Run: headless pygame with SDL's dummy video driver; simulated clock (each Clock.tick advances the game by its frame time, no real sleeping); random seed 0; keys injected as events and as key.get_pressed() state; no mouse input.
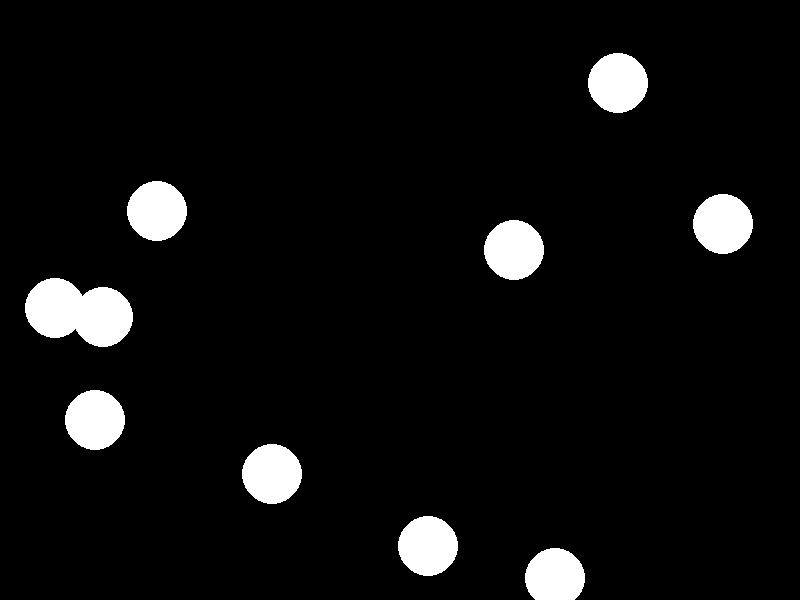
Frame 1 of 4 · flips 1–60 · no input
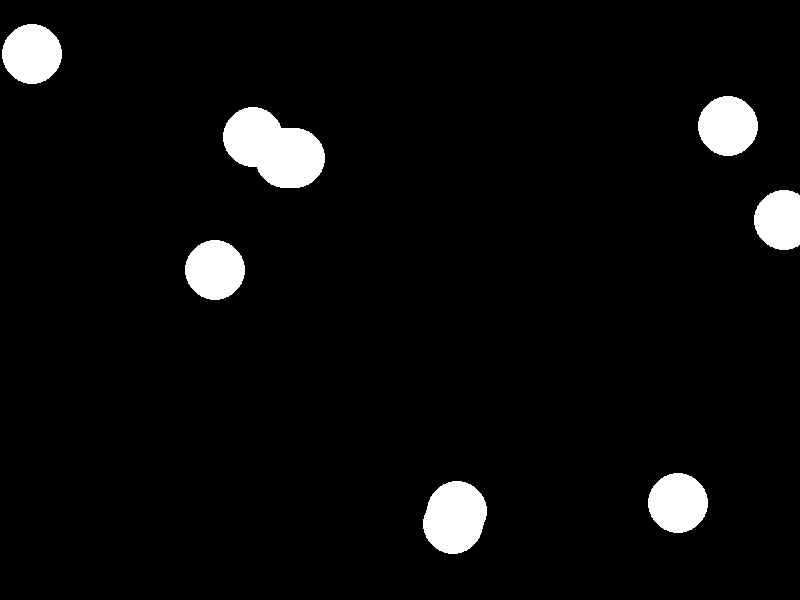
Frame 2 of 4 · flips 61–180 · tapped SPACE, RETURN · held RIGHT (→), D
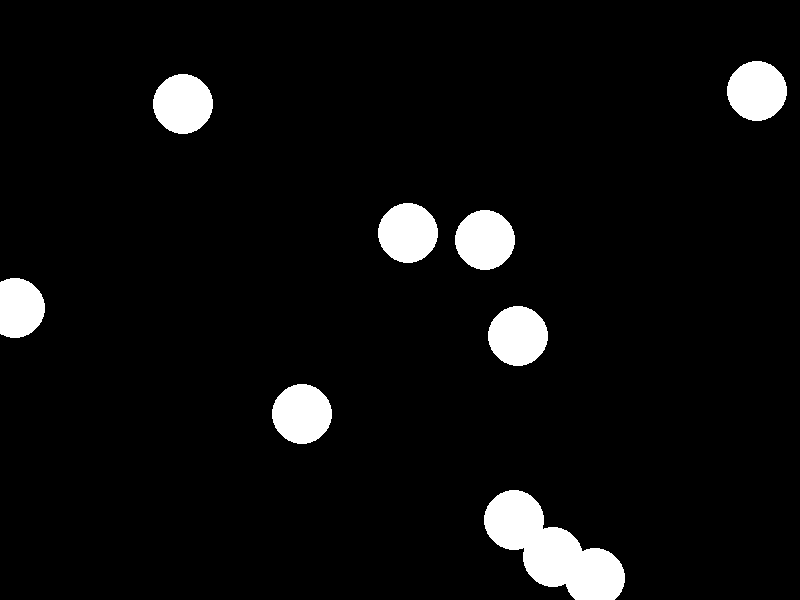
Frame 3 of 4 · flips 181–300 · held DOWN (↓), S
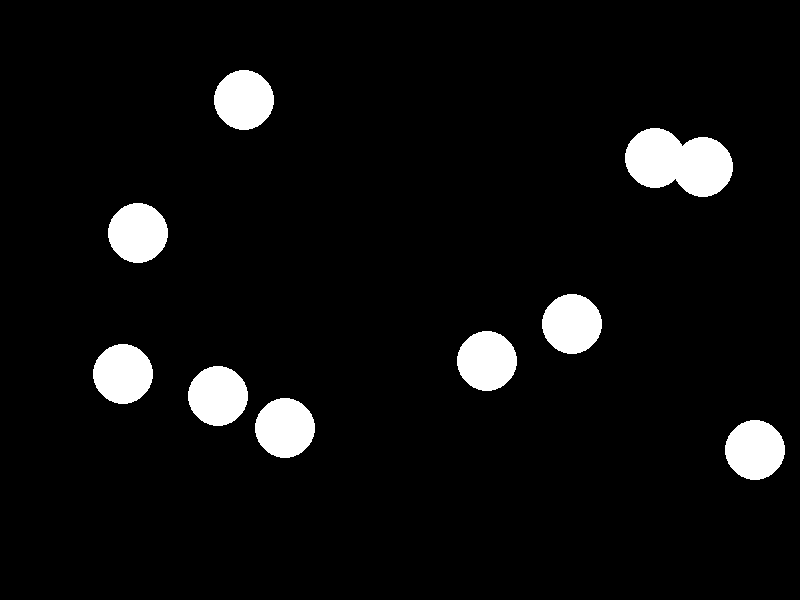
Frame 4 of 4 · flips 301–420 · held LEFT (←), A, UP (↑), W

The pygame program that drew these frames:

import pygame
import random

# Initialize Pygame
pygame.init()

# Set up the window
screen_width = 800
screen_height = 600
screen = pygame.display.set_mode((screen_width, screen_height))
pygame.display.set_caption("Bouncing Balls")

# Colors
WHITE = (255, 255, 255)

# Set up the clock
clock = pygame.time.Clock()

# Ball class
class Ball:
    def __init__(self):
        self.radius = 30
        self.x = random.randint(self.radius, screen_width - self.radius)
        self.y = random.randint(self.radius, screen_height - self.radius)
        self.speed_x = random.choice([-5, 5]) * 3
        self.speed_y = random.choice([-5, 5]) * 3

    def draw(self, surface):
        pygame.draw.circle(surface, WHITE, (int(self.x), int(self.y)), self.radius)

    def update(self):
        self.x += self.speed_x
        self.y += self.speed_y

        # Bounce off the walls
        if self.x - self.radius < 0 or self.x + self.radius > screen_width:
            self.speed_x = -self.speed_x
        if self.y - self.radius < 0 or self.y + self.radius > screen_height:
            self.speed_y = -self.speed_y

# Create balls
balls = [Ball() for _ in range(10)]

# Game loop
running = True
while running:
    # Handle events
    for event in pygame.event.get():
        if event.type == pygame.QUIT:
            running = False

    # Update balls
    for ball in balls:
        ball.update()

    # Clear the screen
    screen.fill((0, 0, 0))

    # Draw balls
    for ball in balls:
        ball.draw(screen)

    # Update the screen
    pygame.display.flip()

    # Limit frames per second
    clock.tick(60)

# Quit Pygame
pygame.quit()
